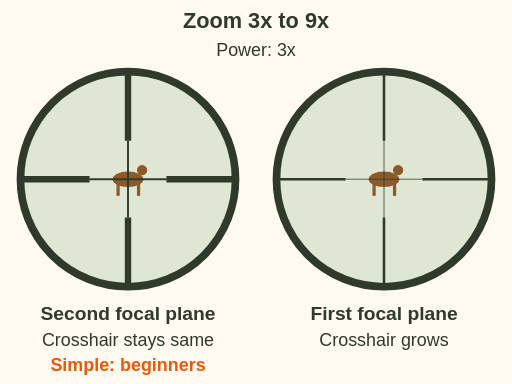
t = 0.00 s
t = 1.00 s: frame unchanged from t = 0.00 s, image omitted
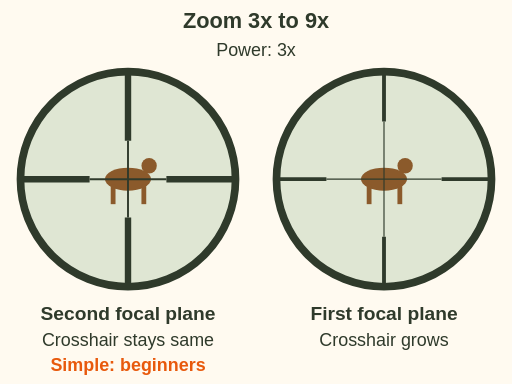
t = 2.00 s
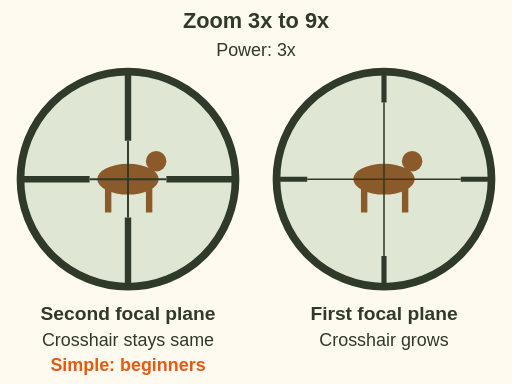
t = 3.00 s
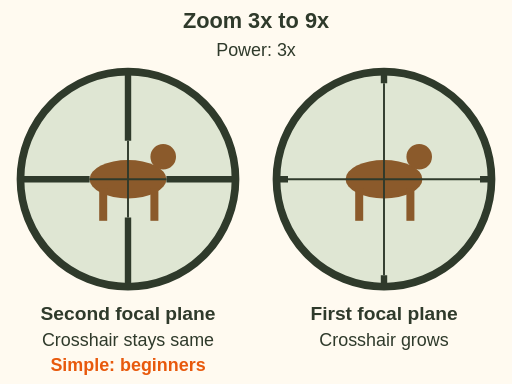
t = 4.00 s
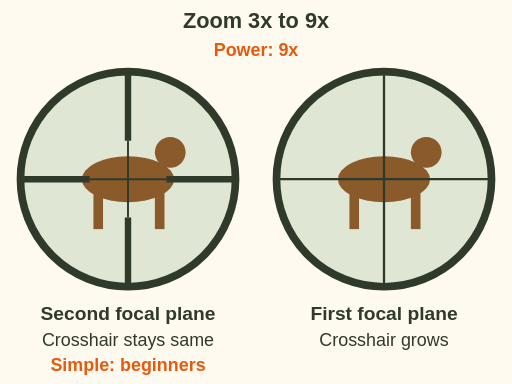
t = 5.40 s

The animated SVG that drew these frames (rendered in a browser with its animation timeline set to each time). Animation: 4 SMIL elements (animate=1,animateTransform=2,set=1); one cycle of 5.40 s.

<svg xmlns="http://www.w3.org/2000/svg" viewBox="0 0 400 300" font-family="sans-serif" role="img" aria-label="Animation: zooming from 3 to 9 times power. In a second focal plane scope, the deer grows but the crosshair stays the same size. In a first focal plane scope, the deer and the crosshair grow together.">
  <rect width="400" height="300" fill="#fffaf0"/>
  <text x="200" y="22" font-size="17" font-weight="bold" fill="#2f3a2b" text-anchor="middle">Zoom 3x to 9x</text>
  <clipPath id="gr-focal-plane-c1"><circle cx="100" cy="140" r="84"/></clipPath>
  <clipPath id="gr-focal-plane-c2"><circle cx="300" cy="140" r="84"/></clipPath>
  <circle cx="100" cy="140" r="84" fill="#dfe6d3"/><circle cx="300" cy="140" r="84" fill="#dfe6d3"/>
  <g clip-path="url(#gr-focal-plane-c1)"><g transform="translate(100 140)"><g fill="#8b5a2b">
    <animateTransform attributeName="transform" type="scale" values="1;3" begin="1s" dur="4s" fill="freeze"/>
    <ellipse rx="12" ry="6"/><circle cx="11" cy="-7" r="4"/><rect x="-9" y="3" width="2.5" height="10"/><rect x="7" y="3" width="2.5" height="10"/>
  </g>
  <g stroke="#2f3a2b"><line x1="-84" y1="0" x2="-30" y2="0" stroke-width="5"/><line x1="30" y1="0" x2="84" y2="0" stroke-width="5"/><line x1="-30" y1="0" x2="30" y2="0" stroke-width="1.5"/><line x1="0" y1="-84" x2="0" y2="-30" stroke-width="5"/><line x1="0" y1="30" x2="0" y2="84" stroke-width="5"/><line x1="0" y1="-30" x2="0" y2="30" stroke-width="1.5"/></g>
  </g></g>
  <g clip-path="url(#gr-focal-plane-c2)"><g transform="translate(300 140)"><g>
    <animateTransform attributeName="transform" type="scale" values="1;3" begin="1s" dur="4s" fill="freeze"/>
    <g fill="#8b5a2b"><ellipse rx="12" ry="6"/><circle cx="11" cy="-7" r="4"/><rect x="-9" y="3" width="2.5" height="10"/><rect x="7" y="3" width="2.5" height="10"/></g>
    <g stroke="#2f3a2b"><line x1="-84" y1="0" x2="-30" y2="0" stroke-width="2"/><line x1="30" y1="0" x2="84" y2="0" stroke-width="2"/><line x1="-30" y1="0" x2="30" y2="0" stroke-width=".6"/><line x1="0" y1="-84" x2="0" y2="-30" stroke-width="2"/><line x1="0" y1="30" x2="0" y2="84" stroke-width="2"/><line x1="0" y1="-30" x2="0" y2="30" stroke-width=".6"/></g>
  </g></g></g>
  <circle cx="100" cy="140" r="84" fill="none" stroke="#2f3a2b" stroke-width="6"/><circle cx="300" cy="140" r="84" fill="none" stroke="#2f3a2b" stroke-width="6"/>
  <g font-size="15" font-weight="bold" fill="#2f3a2b" text-anchor="middle"><text x="100" y="250">Second focal plane</text><text x="300" y="250">First focal plane</text></g>
  <g font-size="14" fill="#2f3a2b" text-anchor="middle"><text x="100" y="270">Crosshair stays same</text><text x="300" y="270">Crosshair grows</text></g>
  <text x="100" y="290" font-size="14" font-weight="bold" fill="#e8590c" text-anchor="middle">Simple: beginners</text>
  <text x="200" y="44" font-size="14" fill="#2f3a2b" text-anchor="middle">
    <tspan>Power: 3x</tspan>
    <set attributeName="opacity" to="1"/>
  </text>
  <g opacity="0"><animate attributeName="opacity" values="0;1" begin="5s" dur=".4s" fill="freeze"/>
    <rect x="160" y="30" width="80" height="20" fill="#fffaf0"/><text x="200" y="44" font-size="14" font-weight="bold" fill="#e8590c" text-anchor="middle">Power: 9x</text>
  </g>
</svg>
